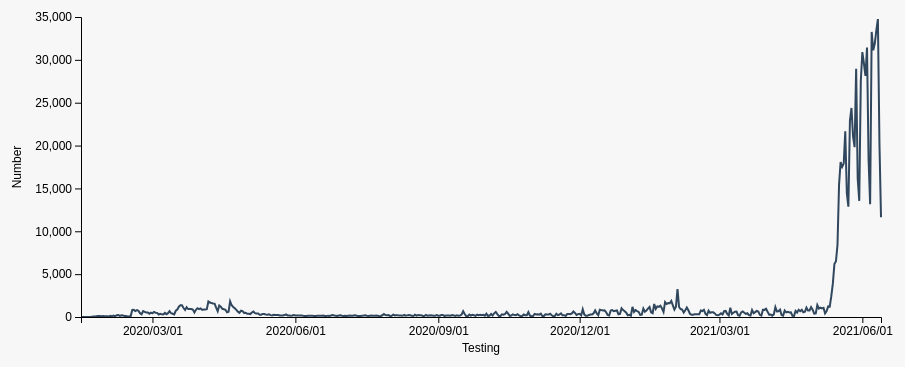
D3 v6 page, settled after 360 driven frames (6 s of simulated time); the page loaded 1 data file(s).


// ── app.js
async function draw() {
  // Data
  const dataset = await d3.csv('covid19_daily_test.csv')

  // Data Parse
  const parseData = d3.timeParse('%Y/%m/%d')
  const xAccessor = d => parseData(d.date)
  const yAccessor = d => parseInt(d.testing)


  // Dimensions
  let dimensions = {
    width: 1000,
    height: 500,
    margins: 100,
  };

  dimensions.ctrWidth = dimensions.width - dimensions.margins * 2
  dimensions.ctrHeight = dimensions.height - dimensions.margins * 2

  // Ctr
  const svg = d3.select('#chart')
    .append("svg")
    .attr("width", dimensions.width)
    .attr("height", dimensions.height)

  const ctr = svg.append("g") // <g>
    .attr(
      "transform",
      `translate(${dimensions.margins}, ${dimensions.margins})`
    )

  // Scales
  const xScale = d3.scaleUtc()
    .domain(d3.extent(dataset, xAccessor))
    .range([0, dimensions.ctrWidth])

  const yScale = d3.scaleLinear()
    .domain(d3.extent(dataset, yAccessor))
    .range([dimensions.ctrHeight, 0])
    .nice()

  // Img
  const lineGenerator = d3.line()
    .x((d) => xScale(xAccessor(d)))
    .y((d) => yScale(yAccessor(d)))

  ctr.append('path')
    .datum(dataset)
    .attr('d', lineGenerator)
    .attr('fill', 'none')
    .attr('stroke', '#30475e')
    .attr('stroke-width', 2)

  // Axis
  // Y axis
  const yAxis = d3.axisLeft(yScale)
    .tickFormat((d) => {
      const addComma = d3.format(",")
      const newFormat = addComma(d)
      return `${newFormat}`
    })

  const yAxisGroup = ctr.append('g')
    .call(yAxis)
    .classed('axis', true)

  yAxisGroup.append('text')
    .attr('y', -60)
    .attr('x', -(dimensions.ctrHeight / 2))
    .attr('fill', 'black')
    .text('Number')
    .style('transform', 'rotate(270deg)')
    .style('text-anchor', 'middle')

  // X axis
  const xAxis = d3.axisBottom(xScale)
    .tickFormat((d) => {
      dateFormatter = d3.timeFormat('%Y/%m/%d')
      date = dateFormatter(d)
      return date
    })
    // .ticks(3)
    .tickValues([
      parseData('2020/03/01'),
      parseData('2020/06/01'),
      parseData('2020/09/01'),
      parseData('2020/12/01'),
      parseData('2021/03/01'),
      parseData('2021/06/01'),
    ])


  const xAxisGroup = ctr.append('g')
    .style('transform', `translateY(${dimensions.ctrHeight}px)`)
    .call(xAxis)
    .classed('axis', true)

  xAxisGroup.append('text')
    .attr('x', dimensions.ctrWidth / 2)
    .attr('y', 35)
    .attr('fill', 'black')
    .text('Testing')

  // Tooltip
  const tooltip = d3.select('#tooltip')
  const tooltipDot = ctr.append('circle')
    .attr('r', 5)
    .attr('fill', '#fc8781')
    .attr('stroke', 'black')
    .attr('stroke-width', 2)
    .style('opacity', 0)
    .style('pointer-events', 'none')

  ctr.append('rect')
    .attr('width', dimensions.ctrWidth)
    .attr('height', dimensions.ctrHeight)
    .style('opacity', 0)
    .on('touchmouse mousemove', function (event) {
      const mousePos = d3.pointer(event)
      const date = xScale.invert(mousePos[0])

      // Custom Bisector - left, center, right
      const bisector = d3.bisector(xAccessor).left

      const index = bisector(dataset, date)
      const stock = dataset[index - 1]

      // Update Image
      tooltipDot.style('opacity', 1)
        .attr('cx', xScale(xAccessor(stock)))
        .attr('cy', yScale(yAccessor(stock)))
        .raise()

      // Data Kanban
      tooltip.style('display', 'block')
        .style('top', yScale(yAccessor(stock)) - 20 + 'px')
        .style('left', xScale(xAccessor(stock)) + 'px')


      const addComma = d3.format(",")
      const newFormat = addComma(yAccessor(stock))
      tooltip.select('.testing')
        .text(`${newFormat}`)

      const dateFormatter = d3.timeFormat('%Y/%m/%d')
      tooltip.select('.date')
        .text(`${dateFormatter(xAccessor(stock))}`)
    })
    .on('mouseleave', function (event) {
      tooltipDot.style('opacity', 0)

      tooltip.style('display', 'none')
    })

}
draw()

### data: covid19_daily_test.csv
date, testing
2020/1/15, 0
2020/1/16, 4
2020/1/17, 0
2020/1/18, 1
2020/1/19, 1
2020/1/20, 2
2020/1/21, 12
2020/1/22, 44
2020/1/23, 70
2020/1/24, 57
2020/1/25, 91
2020/1/26, 117
2020/1/27, 123
2020/1/28, 95
2020/1/29, 106
2020/1/30, 100
2020/1/31, 93
2020/2/1, 87
2020/2/2, 64
2020/2/3, 131
2020/2/4, 103
2020/2/5, 157
2020/2/6, 77
2020/2/7, 199
2020/2/8, 225
2020/2/9, 128
2020/2/10, 205
2020/2/11, 168
2020/2/12, 128
2020/2/13, 115
2020/2/14, 72
2020/2/15, 89
2020/2/16, 112
2020/2/17, 813
2020/2/18, 832
2020/2/19, 696
2020/2/20, 796
2020/2/21, 714
2020/2/22, 444
2020/2/23, 328
2020/2/24, 698
2020/2/25, 609
2020/2/26, 521
2020/2/27, 520
2020/2/28, 371
2020/2/29, 511
2020/3/1, 430
2020/3/2, 600
2020/3/3, 506
2020/3/4, 485
2020/3/5, 297
2020/3/6, 381
2020/3/7, 307
2020/3/8, 298
2020/3/9, 476
2020/3/10, 332
2020/3/11, 445
2020/3/12, 677
2020/3/13, 439
2020/3/14, 379
... 456 more rows